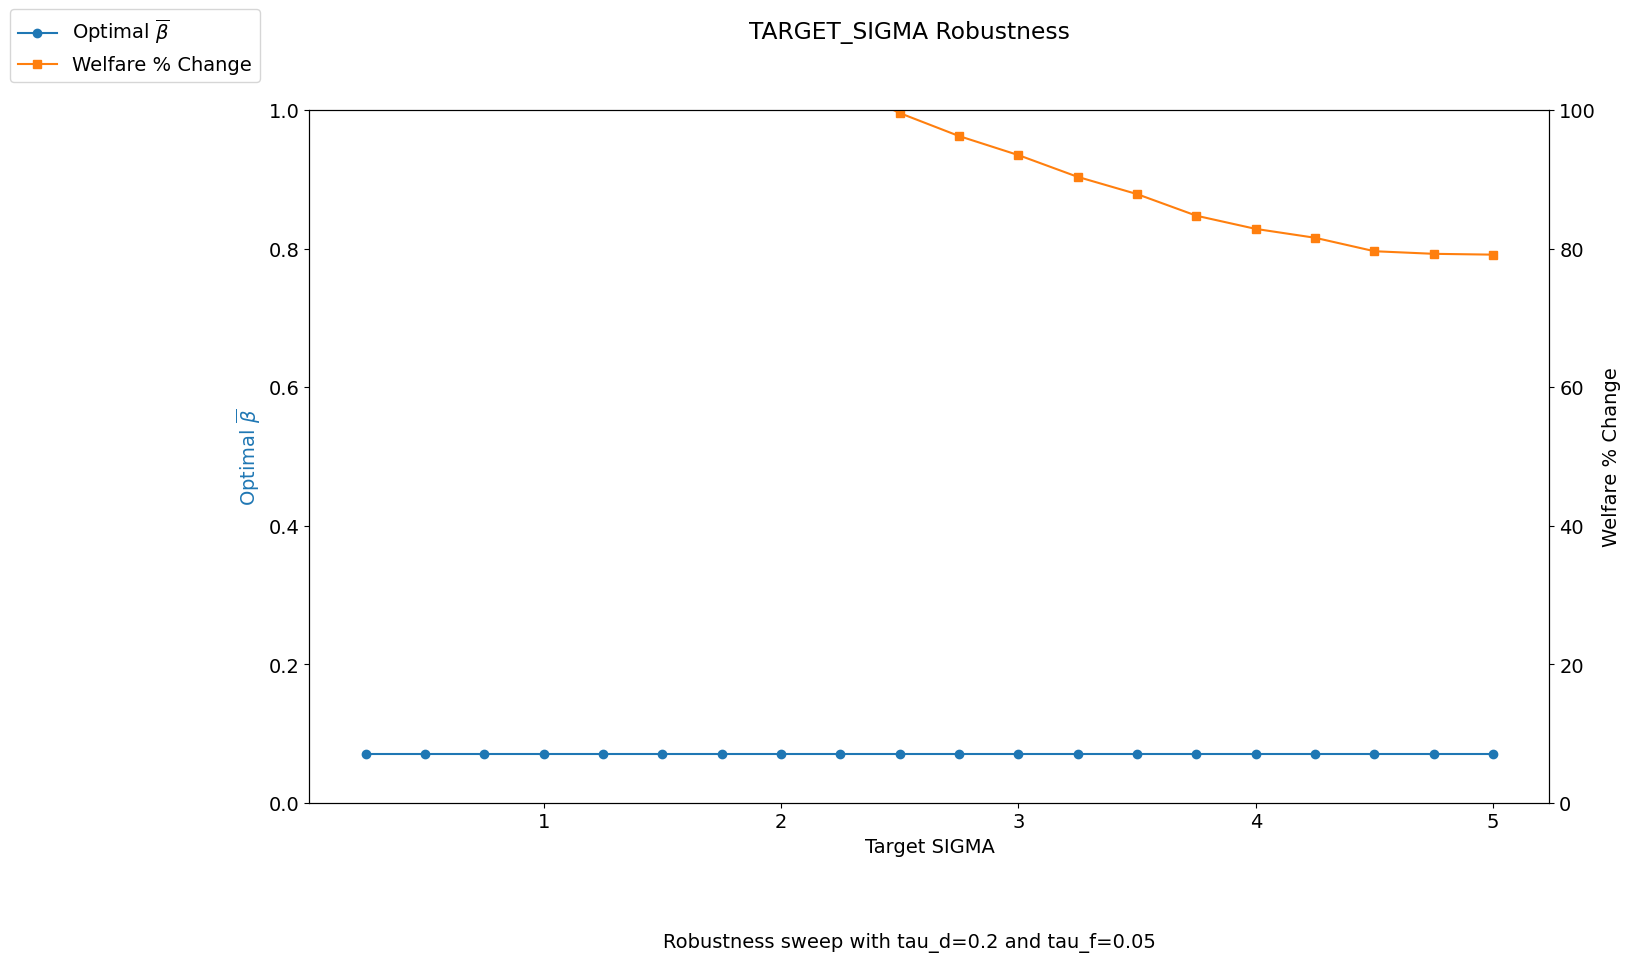

The table this chart was drawn from, first rows:
target_sigma, bar_beta_opt, bar_star_opt, welfare_pct_change, innov_welfare_pct_change, imit_welfare_pct_change, non_invest_welfare_pct_change
0.25, 0.07, 0.07, 119.9, -93.81, 96.42, 9159
0.5, 0.07, 0.07, 123.2, -93.81, 96.43, 9159
0.75, 0.07, 0.07, 121.1, -93.81, 96.42, 9158
1.0, 0.07, 0.07, 119.5, -93.81, 96.43, 9158
1.25, 0.07, 0.07, 117.8, -93.81, 96.44, 9158
1.5, 0.07, 0.07, 113.3, -93.81, 96.44, 9158
1.75, 0.07, 0.07, 112, -93.81, 96.5, 9158
2.0, 0.07, 0.07, 109.4, -93.81, 96.51, 9158
2.25, 0.07, 0.07, 103.7, -93.81, 96.51, 9158
2.5, 0.07, 0.07, 99.55, -93.81, 96.64, 9159
2.75, 0.07, 0.07, 96.24, -93.81, 96.65, 9159
3.0, 0.07, 0.07, 93.49, -93.81, 96.66, 9159
3.25, 0.07, 0.07, 90.34, -93.81, 96.67, 9160
3.5, 0.07, 0.07, 87.86, -93.81, 96.68, 9160
3.75, 0.07, 0.07, 84.74, -93.81, 96.69, 9160
4.0, 0.07, 0.07, 82.84, -93.81, 96.69, 9161
4.25, 0.07, 0.07, 81.56, -93.81, 96.7, 9161
4.5, 0.07, 0.07, 79.62, -93.81, 96.7, 9161
4.75, 0.07, 0.07, 79.25, -93.81, 96.7, 9161
5.0, 0.07, 0.07, 79.13, -93.81, 96.7, 9161
